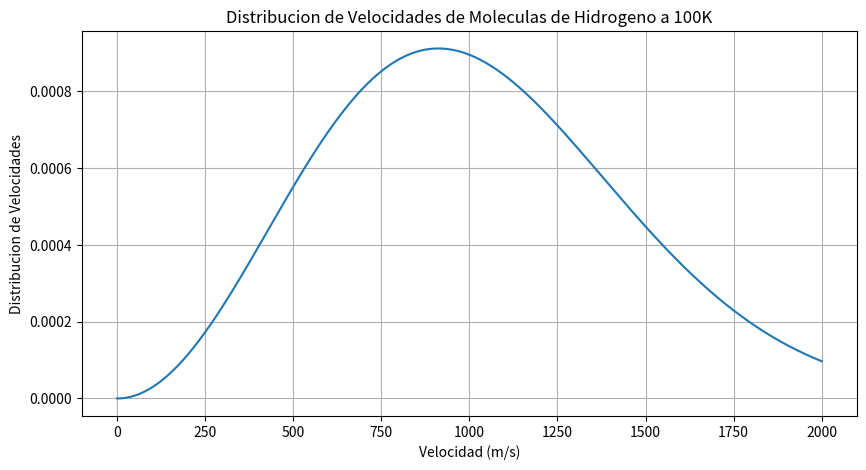
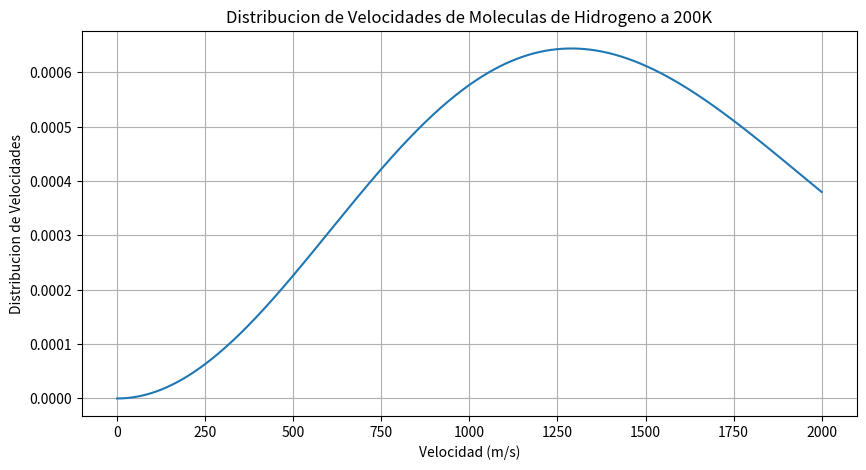
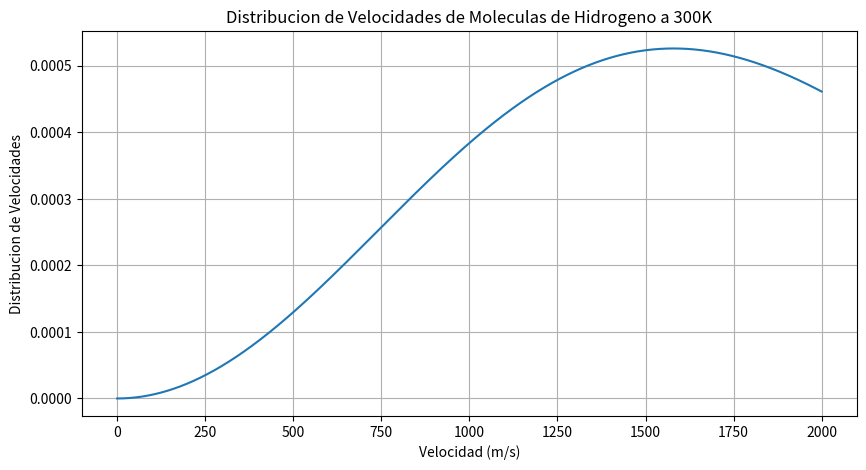

Write the Python code that produced these figures, in order.
import numpy as np
import matplotlib.pyplot as plt


R = 8.314  
T = 100.0  
M = 0.002  
v = np.linspace(0, 2000, 1000)  


P_v = (4 * np.pi * (M / (2 * np.pi * R * T)) ** (3 / 2) * v ** 2 * np.exp(-M * v ** 2 / (2 * R * T)))


plt.figure(figsize=(10, 5))
plt.plot(v, P_v)
plt.title('Distribucion de Velocidades de Moleculas de Hidrogeno a 100K')
plt.xlabel('Velocidad (m/s)')
plt.ylabel('Distribucion de Velocidades')
plt.grid(True)
plt.show()

R = 8.314  
T =200.0  
M = 0.002  
v = np.linspace(0, 2000, 1000)  


P_v = (4 * np.pi * (M / (2 * np.pi * R * T)) ** (3 / 2) * v ** 2 * np.exp(-M * v ** 2 / (2 * R * T)))


plt.figure(figsize=(10, 5))
plt.plot(v, P_v)
plt.title('Distribucion de Velocidades de Moleculas de Hidrogeno a 200K')
plt.xlabel('Velocidad (m/s)')
plt.ylabel('Distribucion de Velocidades')
plt.grid(True)
plt.show()

R = 8.314  
T =300.0  
M = 0.002  
v = np.linspace(0, 2000, 1000)  


P_v = (4 * np.pi * (M / (2 * np.pi * R * T)) ** (3 / 2) * v ** 2 * np.exp(-M * v ** 2 / (2 * R * T)))


plt.figure(figsize=(10, 5))
plt.plot(v, P_v)
plt.title('Distribucion de Velocidades de Moleculas de Hidrogeno a 300K')
plt.xlabel('Velocidad (m/s)')
plt.ylabel('Distribucion de Velocidades')
plt.grid(True)
plt.show()